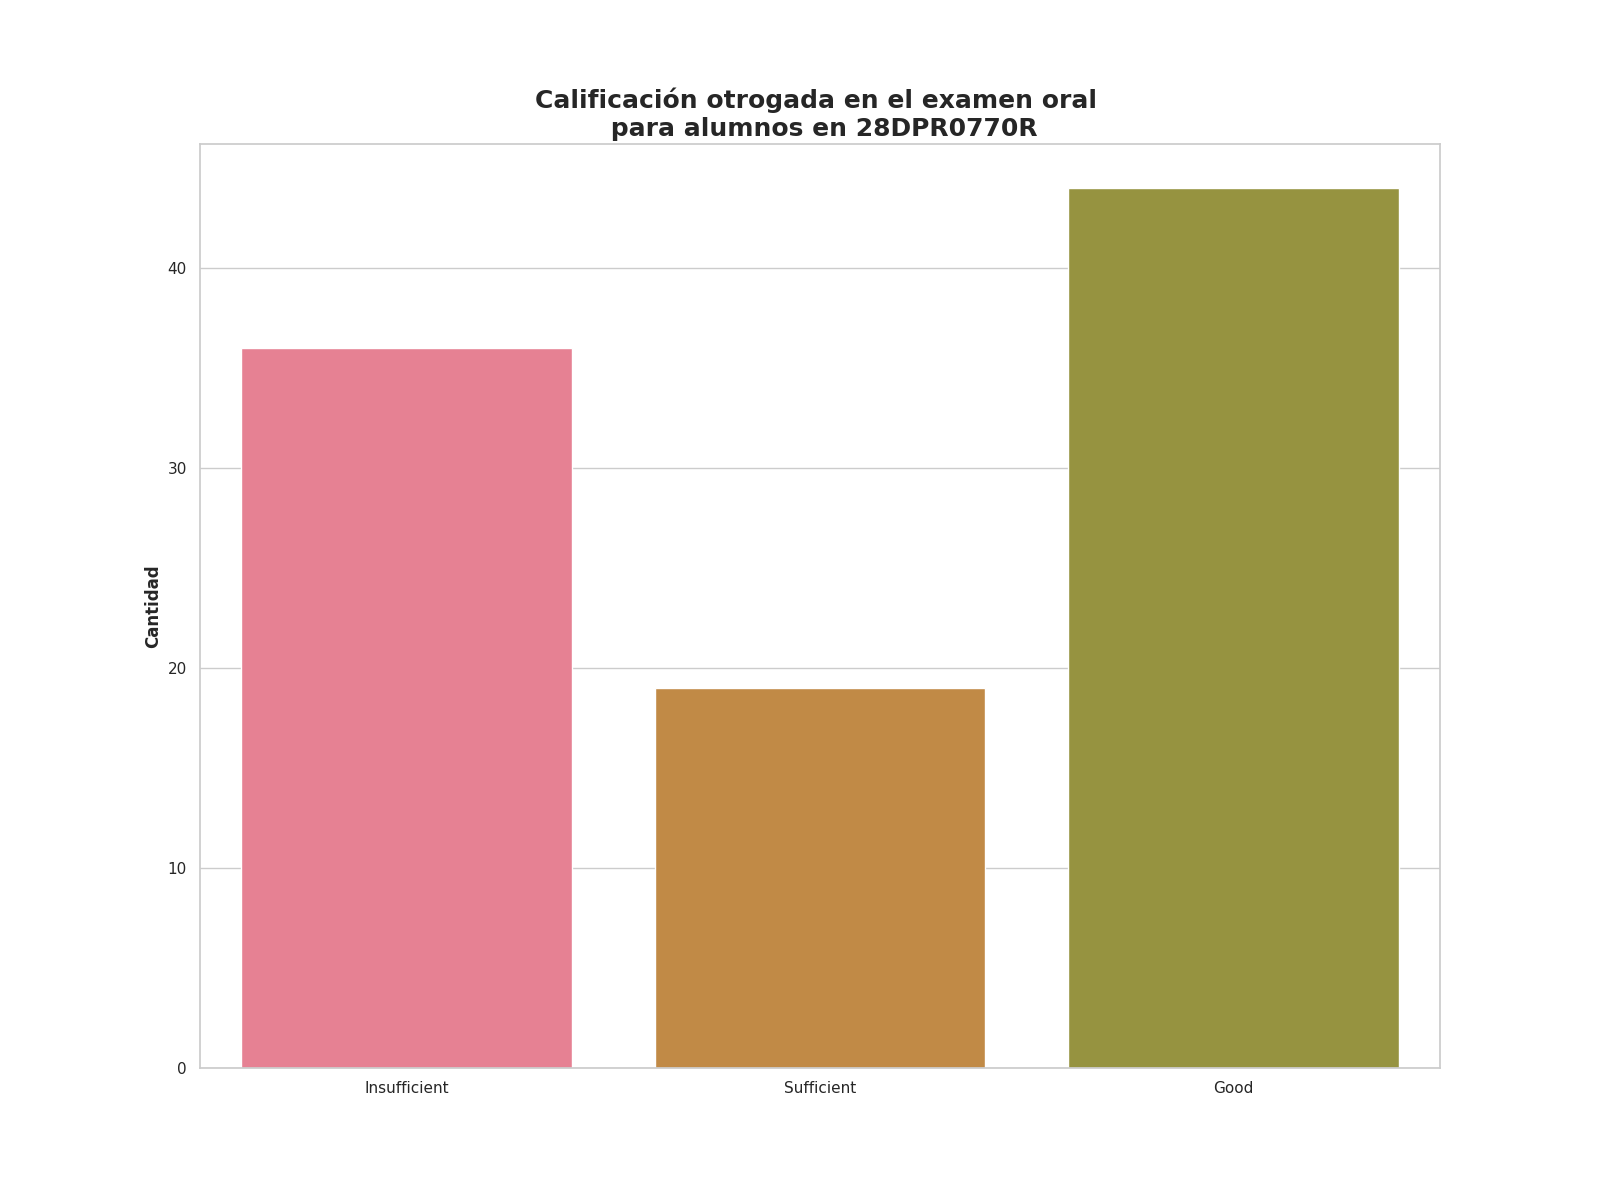

Source data for this figure (header and first rows):
Calificación de examen oral, Alumnos con esta evalución
Insufficient, 36
Sufficient, 19
Good, 44
